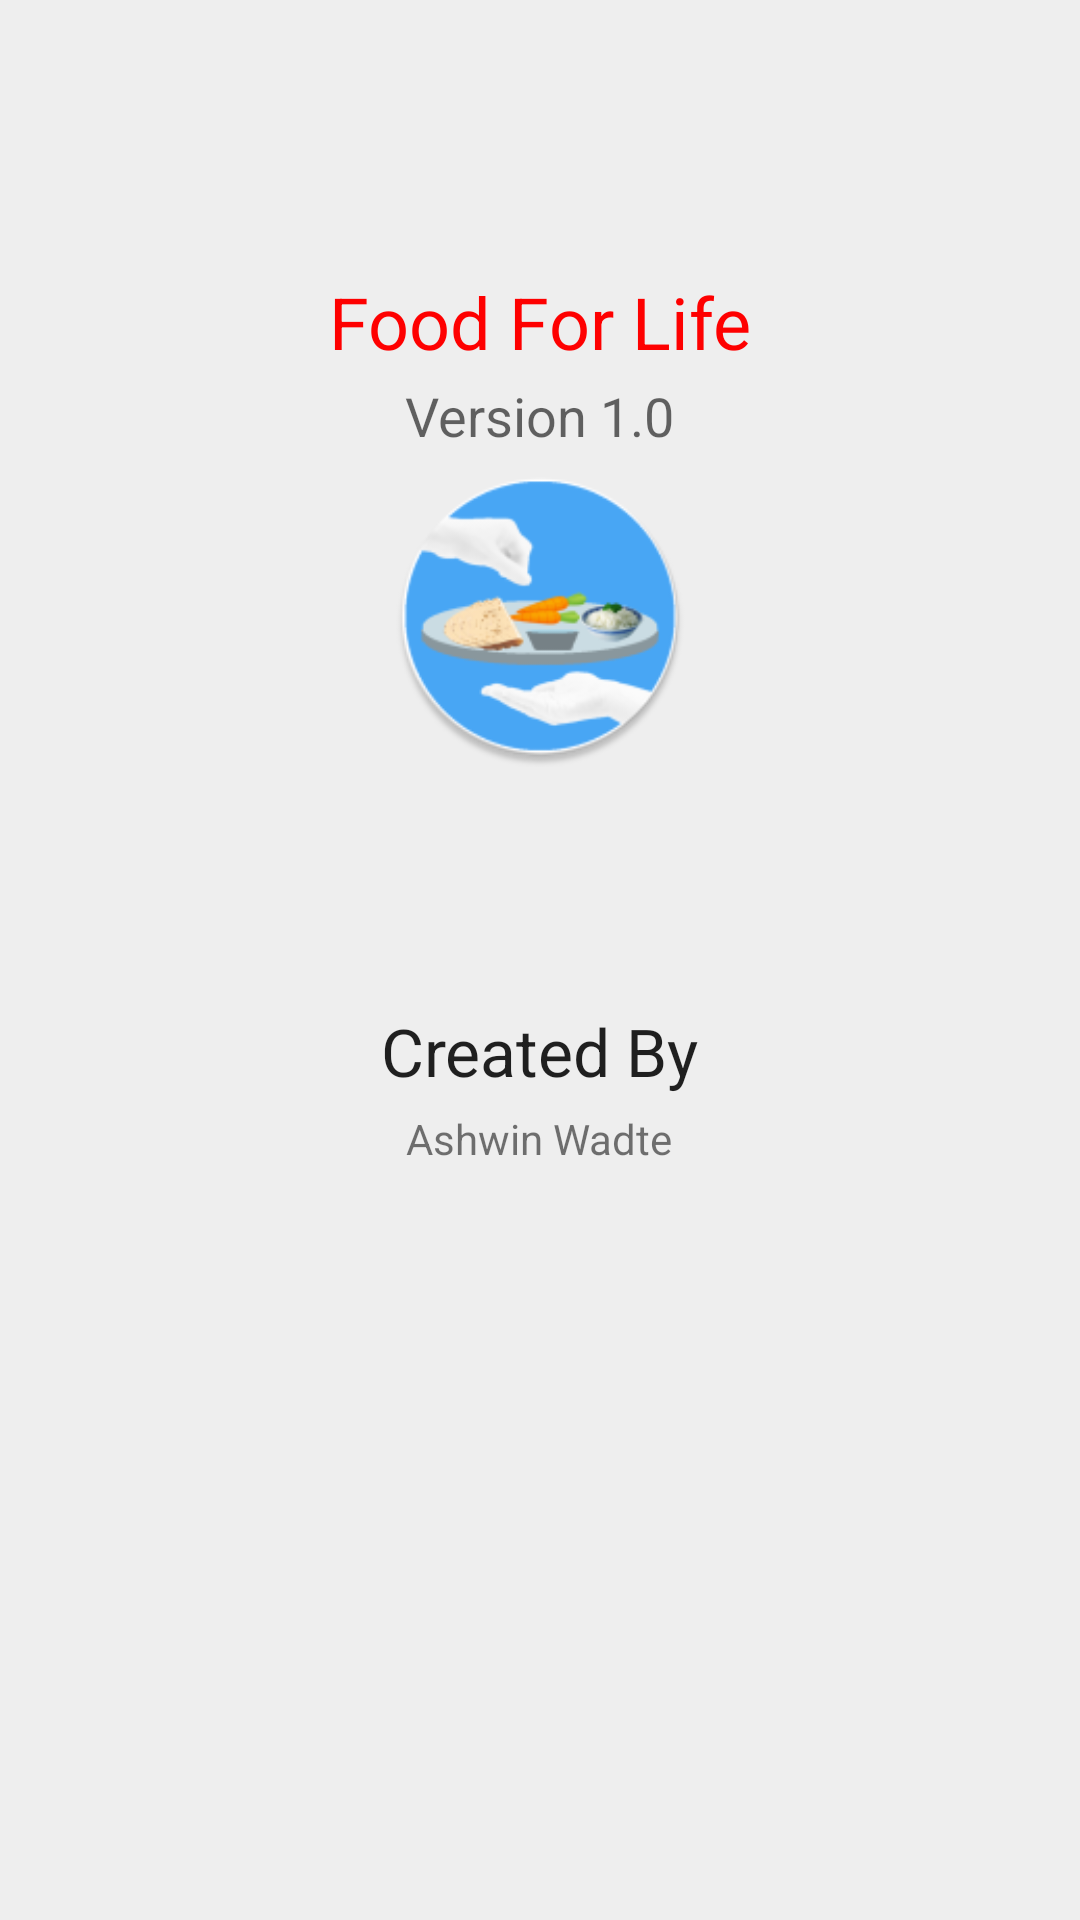

Reconstruct the res/layout file that produces this screen, plus the resources it refers to.
<!-- AndroidManifest.xml: activity theme FullscreenTheme -->
<!-- res/layout/activity_about.xml -->
<RelativeLayout xmlns:android="http://schemas.android.com/apk/res/android"
    xmlns:tools="http://schemas.android.com/tools"
    android:layout_width="match_parent"
    android:layout_height="match_parent"
    android:background="#eeeeee"
    tools:context="com.waftinc.fofoli.AboutActivity">


    <TextView
        android:id="@+id/textView"
        android:layout_width="wrap_content"
        android:layout_height="wrap_content"
        android:layout_alignParentTop="true"
        android:layout_centerHorizontal="true"
        android:layout_marginTop="91dp"
        android:text="@string/app_name"
        android:textAppearance="?android:attr/textAppearanceLarge"
        android:textColor="#fe0000"
        android:textSize="24sp" />

    <TextView
        android:id="@+id/textView2"
        android:layout_width="wrap_content"
        android:layout_height="wrap_content"
        android:layout_below="@+id/textView"
        android:layout_centerHorizontal="true"
        android:layout_marginTop="3dp"
        android:text="@string/string_version"
        android:textAppearance="?android:attr/textAppearanceMedium" />

    <ImageView
        android:id="@+id/imageView2"
        android:layout_width="100dp"
        android:layout_height="100dp"
        android:layout_below="@+id/textView2"
        android:layout_centerHorizontal="true"
        android:contentDescription="@string/app_name"
        android:layout_marginTop="5dp"
        android:src="@mipmap/ic_launcher" />

    <TextView
        android:id="@+id/textView3"
        android:layout_width="wrap_content"
        android:layout_height="wrap_content"
        android:layout_below="@+id/imageView2"
        android:layout_centerHorizontal="true"
        android:layout_marginTop="80dp"
        android:text="@string/created_by"
        android:textAppearance="?android:attr/textAppearanceLarge" />

    <TextView
        android:layout_width="wrap_content"
        android:layout_height="wrap_content"
        android:layout_below="@+id/textView3"
        android:layout_centerHorizontal="true"
        android:layout_marginTop="5dp"
        android:text="@string/ashwin_wadte"
        android:textAppearance="?android:attr/textAppearanceSmall" />
</RelativeLayout>
<!-- resources referenced by this layout -->
<resources>
  <!-- mipmap ic_launcher: png bitmap (mipmap-hdpi, 5811 bytes) -->
  <string name="app_name">"Food For Life"</string>
  <string name="ashwin_wadte">Ashwin Wadte</string>
  <string name="created_by">Created By</string>
  <string name="string_version">Version 1.0</string>
  <style name="FullscreenTheme" parent="AppTheme">
          <item name="android:actionBarStyle">@style/FullscreenActionBarStyle</item>
          <item name="android:windowActionBarOverlay">true</item>
          <item name="android:windowBackground">@null</item>
          <item name="metaButtonBarStyle">?android:attr/buttonBarStyle</item>
          <item name="metaButtonBarButtonStyle">?android:attr/buttonBarButtonStyle</item>
      </style>
  <style name="AppTheme" parent="Base.Theme.AppCompat.Light.DarkActionBar">
          
          <item name="colorPrimary">@color/colorPrimary</item>
          <item name="colorPrimaryDark">@color/colorPrimaryDark</item>
          <item name="colorAccent">@color/colorAccent</item>
      </style>
  <style name="FullscreenActionBarStyle" parent="android:Widget.Holo.ActionBar">
          <item name="android:background">@color/black_overlay</item>
      </style>
  <color name="colorPrimary">#3F51B5</color>
  <color name="colorPrimaryDark">#303F9F</color>
  <color name="colorAccent">#FF4081</color>
  <color name="black_overlay">#66000000</color>
</resources>
